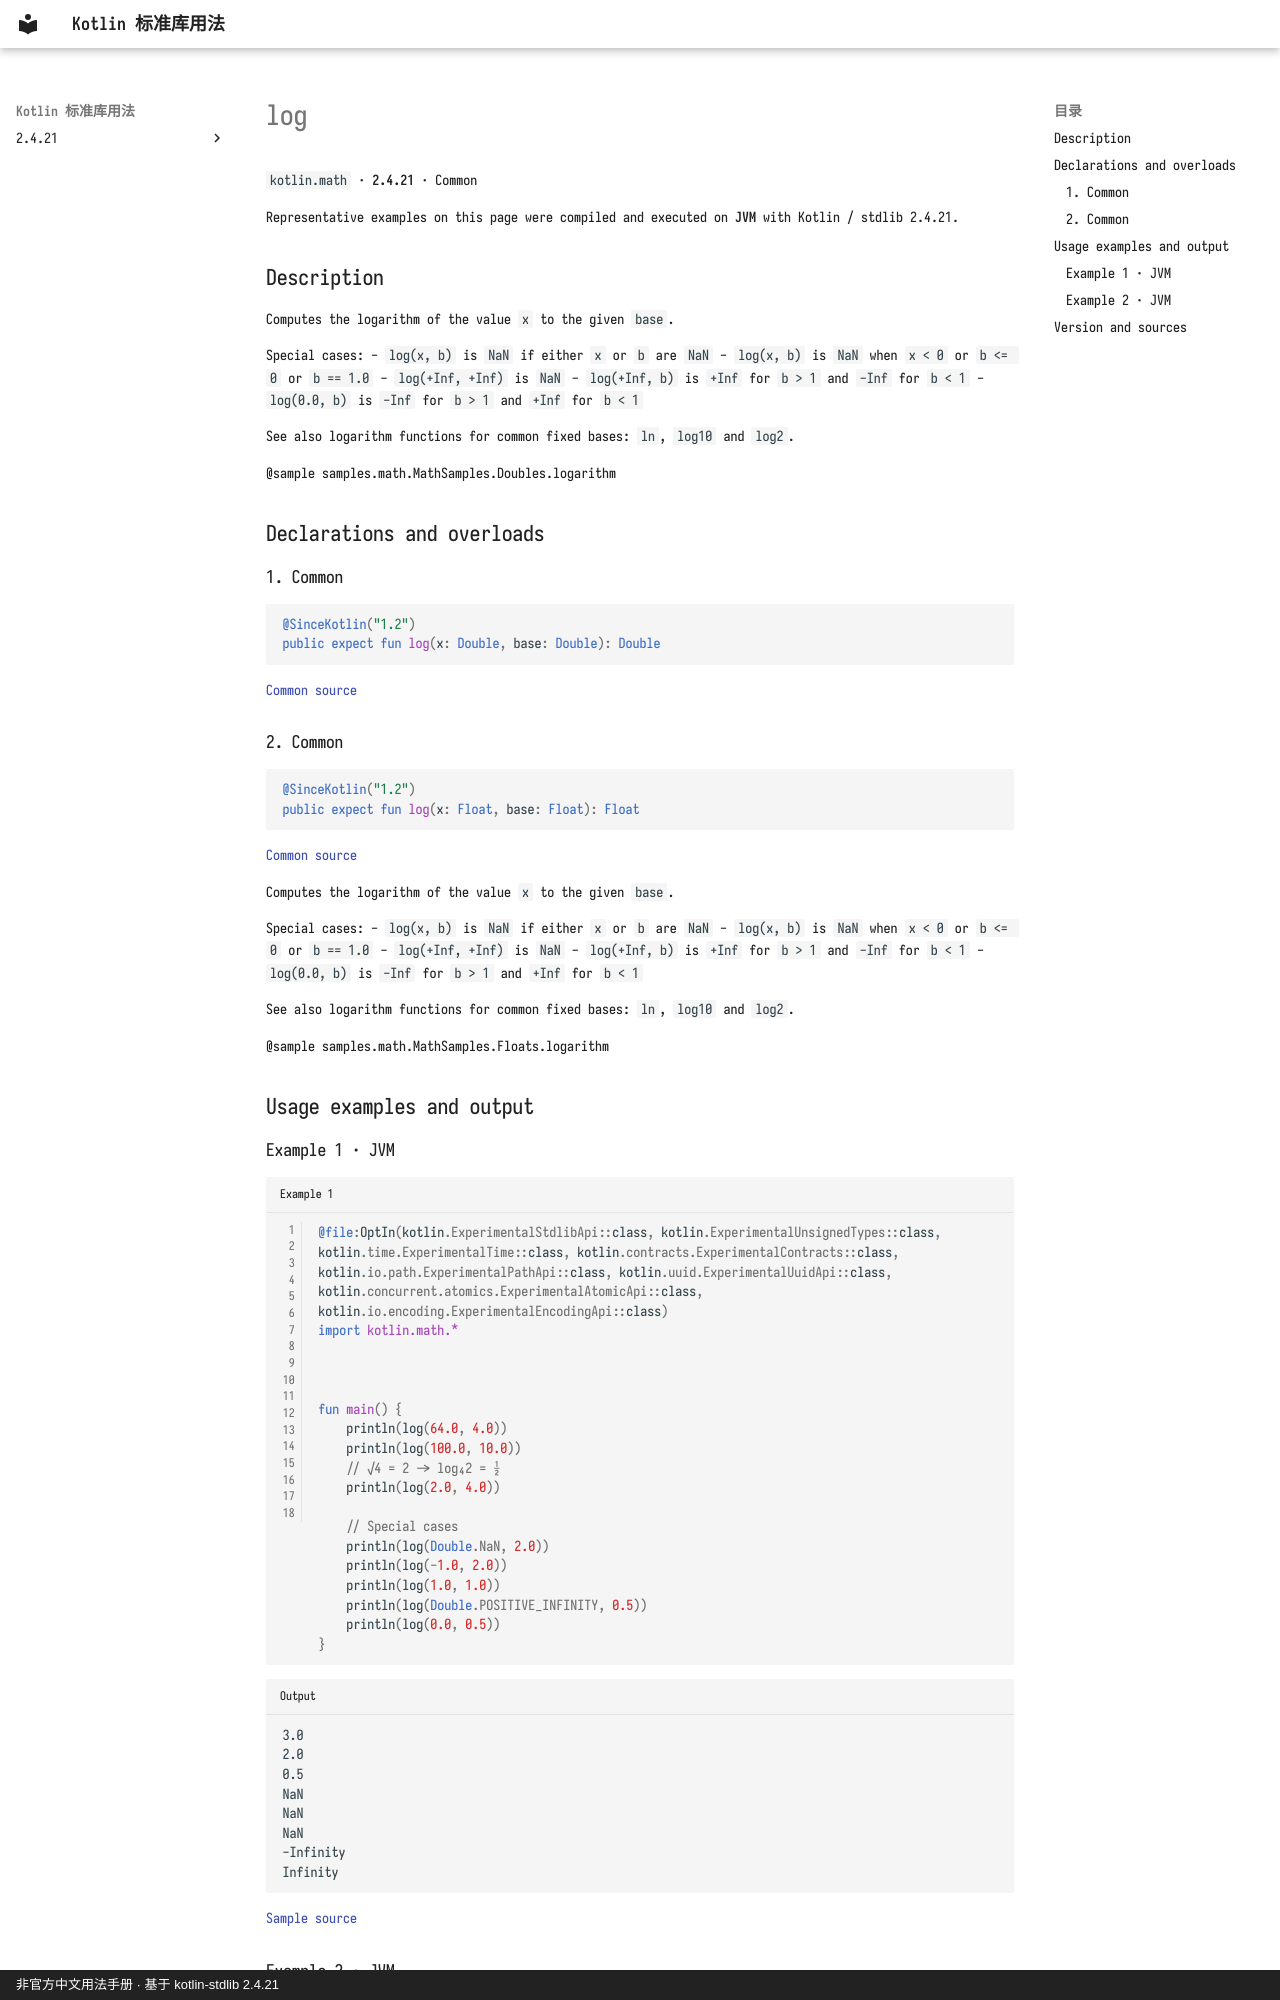

repository: oooooooko/kotlin-stdlib-docs · page: en/api/kotlin.math/log--836ff184/index.html · generator: mkdocs · copyright: 非官方中文用法手册 · 基于 kotlin-stdlib 2.4.21

# log

`kotlin.math` · **2.4.21** · Common

Representative examples on this page were compiled and executed on **JVM** with Kotlin / stdlib 2.4.21.

## Description

Computes the logarithm of the value `x` to the given `base`.

Special cases:
  - `log(x, b)` is `NaN` if either `x` or `b` are `NaN`
  - `log(x, b)` is `NaN` when `x < 0` or `b <= 0` or `b == 1.0`
  - `log(+Inf, +Inf)` is `NaN`
  - `log(+Inf, b)` is `+Inf` for `b > 1` and `-Inf` for `b < 1`
  - `log(0.0, b)` is `-Inf` for `b > 1` and `+Inf` for `b < 1`

See also logarithm functions for common fixed bases: `ln`, `log10` and `log2`.

@sample samples.math.MathSamples.Doubles.logarithm

## Declarations and overloads

### 1. Common

```kotlin
@SinceKotlin("1.2")
public expect fun log(x: Double, base: Double): Double
```

[Common source](https://github.com/JetBrains/kotlin/blob/v2.4.21/libraries/stdlib/common/src/kotlin/MathH.kt#L248)

### 2. Common

```kotlin
@SinceKotlin("1.2")
public expect fun log(x: Float, base: Float): Float
```

[Common source](https://github.com/JetBrains/kotlin/blob/v2.4.21/libraries/stdlib/common/src/kotlin/MathH.kt#L836)

Computes the logarithm of the value `x` to the given `base`.

Special cases:
  - `log(x, b)` is `NaN` if either `x` or `b` are `NaN`
  - `log(x, b)` is `NaN` when `x < 0` or `b <= 0` or `b == 1.0`
  - `log(+Inf, +Inf)` is `NaN`
  - `log(+Inf, b)` is `+Inf` for `b > 1` and `-Inf` for `b < 1`
  - `log(0.0, b)` is `-Inf` for `b > 1` and `+Inf` for `b < 1`

See also logarithm functions for common fixed bases: `ln`, `log10` and `log2`.

@sample samples.math.MathSamples.Floats.logarithm

## Usage examples and output
